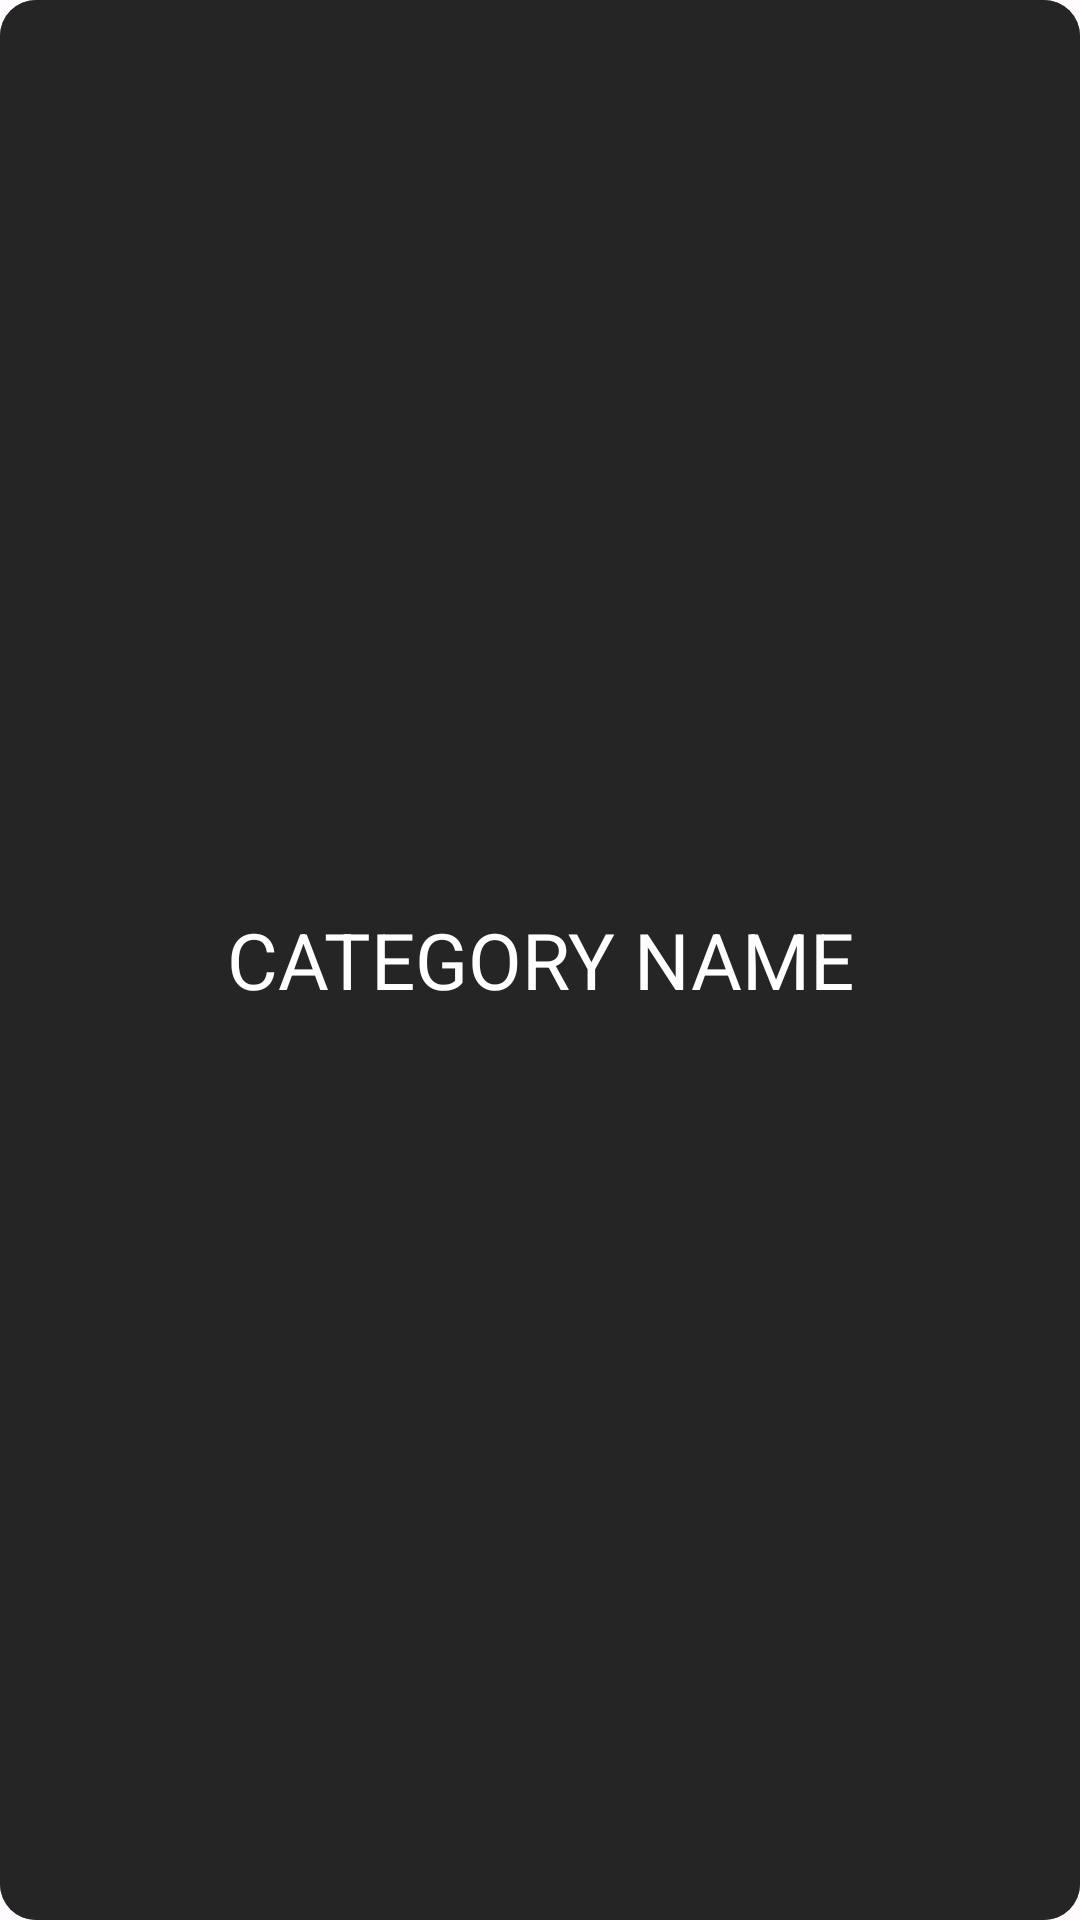

Write the Android layout XML for this screen, with the resource values it uses.
<!-- AndroidManifest.xml: application theme AppThemeAction -->
<!-- res/layout/category.xml -->
<?xml version="1.0" encoding="utf-8"?>
<com.google.android.material.card.MaterialCardView xmlns:android="http://schemas.android.com/apk/res/android"
    xmlns:aapt="http://schemas.android.com/aapt"
    xmlns:app="http://schemas.android.com/apk/res-auto"
    android:id="@+id/category_card"
    style="?attr/materialCardViewFilledStyle"
    android:layout_width="match_parent"
    android:layout_height="@dimen/cat_card_demo_min_height"
    android:layout_margin="3dp"
    android:theme="@style/AppTheme">

    <com.google.android.material.progressindicator.CircularProgressIndicator
        android:id="@+id/circular_indicator"
        android:layout_width="wrap_content"
        android:layout_height="wrap_content"
        android:layout_gravity="center"
        android:indeterminate="true" />

    <LinearLayout
        android:layout_width="match_parent"
        android:layout_height="wrap_content"
        android:orientation="vertical">

        <RelativeLayout
            android:layout_width="match_parent"
            android:layout_height="0dp"
            android:layout_weight="1">

            <ImageView
                android:id="@+id/thumbnail"
                android:layout_width="match_parent"
                android:layout_height="match_parent"
                android:background="#5e000000"
                android:scaleType="centerCrop"
                android:src="@color/cardview_dark_background" />

            <View
                android:id="@+id/overlay_image"
                android:layout_width="match_parent"
                android:layout_height="match_parent"
                android:background="#6f000000" />

            <TextView
                android:id="@+id/cat_name"
                android:layout_width="match_parent"
                android:layout_height="match_parent"
                android:gravity="center"
                android:scaleType="centerCrop"
                android:text="Category Name"
                android:textAllCaps="true"
                android:textColor="@android:color/white"
                android:textSize="26dp" />
        </RelativeLayout>
    </LinearLayout>
</com.google.android.material.card.MaterialCardView>
<!-- resources referenced by this layout -->
<resources>
  <color name="cardview_dark_background">#ff424242</color>
  <dimen name="cat_card_demo_min_height">200dp</dimen>
  <style name="AppTheme" parent="AppThemeAction">
  
      </style>
  <style name="AppThemeAction" parent="Theme.Material3.DayNight">
          <item name="colorPrimary">@color/md_theme_light_primary</item>
          <item name="colorOnPrimary">@color/md_theme_light_onPrimary</item>
          <item name="colorPrimaryContainer">@color/md_theme_light_primaryContainer</item>
          <item name="colorOnPrimaryContainer">@color/md_theme_light_onPrimaryContainer</item>
          <item name="colorSecondary">@color/md_theme_light_secondary</item>
          <item name="colorOnSecondary">@color/md_theme_light_onSecondary</item>
          <item name="colorSecondaryContainer">@color/md_theme_light_secondaryContainer</item>
          <item name="colorOnSecondaryContainer">@color/md_theme_light_onSecondaryContainer</item>
          <item name="colorTertiary">@color/md_theme_light_tertiary</item>
          <item name="colorOnTertiary">@color/md_theme_light_onTertiary</item>
          <item name="colorTertiaryContainer">@color/md_theme_light_tertiaryContainer</item>
          <item name="colorOnTertiaryContainer">@color/md_theme_light_onTertiaryContainer</item>
          <item name="colorError">@color/md_theme_light_error</item>
          <item name="colorErrorContainer">@color/md_theme_light_errorContainer</item>
          <item name="colorOnError">@color/md_theme_light_onError</item>
          <item name="colorOnErrorContainer">@color/md_theme_light_onErrorContainer</item>
          <item name="android:colorBackground">@color/md_theme_light_background</item>
          <item name="colorOnBackground">@color/md_theme_light_onBackground</item>
          <item name="colorSurface">@color/md_theme_light_surface</item>
          <item name="colorOnSurface">@color/md_theme_light_onSurface</item>
          <item name="colorSurfaceVariant">@color/md_theme_light_surfaceVariant</item>
          <item name="colorOnSurfaceVariant">@color/md_theme_light_onSurfaceVariant</item>
          <item name="colorOutline">@color/md_theme_light_outline</item>
          <item name="colorOnSurfaceInverse">@color/md_theme_light_inverseOnSurface</item>
          <item name="colorSurfaceInverse">@color/md_theme_light_inverseSurface</item>
          <item name="colorPrimaryInverse">@color/md_theme_light_inversePrimary</item>
      </style>
  <color name="md_theme_light_primary">#6750A4</color>
  <color name="md_theme_light_onPrimary">#FFFFFF</color>
  <color name="md_theme_light_primaryContainer">#EADDFF</color>
  <color name="md_theme_light_onPrimaryContainer">#21005D</color>
  <color name="md_theme_light_secondary">#625B71</color>
  <color name="md_theme_light_onSecondary">#FFFFFF</color>
  <color name="md_theme_light_secondaryContainer">#E8DEF8</color>
  <color name="md_theme_light_onSecondaryContainer">#1D192B</color>
  <color name="md_theme_light_tertiary">#7D5260</color>
  <color name="md_theme_light_onTertiary">#FFFFFF</color>
  <color name="md_theme_light_tertiaryContainer">#FFD8E4</color>
  <color name="md_theme_light_onTertiaryContainer">#31111D</color>
  <color name="md_theme_light_error">#B3261E</color>
  <color name="md_theme_light_errorContainer">#F9DEDC</color>
  <color name="md_theme_light_onError">#FFFFFF</color>
  <color name="md_theme_light_onErrorContainer">#410E0B</color>
  <color name="md_theme_light_background">#FFFBFE</color>
  <color name="md_theme_light_onBackground">#1C1B1F</color>
  <color name="md_theme_light_surface">#FFFBFE</color>
  <color name="md_theme_light_onSurface">#1C1B1F</color>
  <color name="md_theme_light_surfaceVariant">#E7E0EC</color>
  <color name="md_theme_light_onSurfaceVariant">#49454F</color>
  <color name="md_theme_light_outline">#79747E</color>
  <color name="md_theme_light_inverseOnSurface">#F4EFF4</color>
  <color name="md_theme_light_inverseSurface">#313033</color>
  <color name="md_theme_light_inversePrimary">#D0BCFF</color>
</resources>
